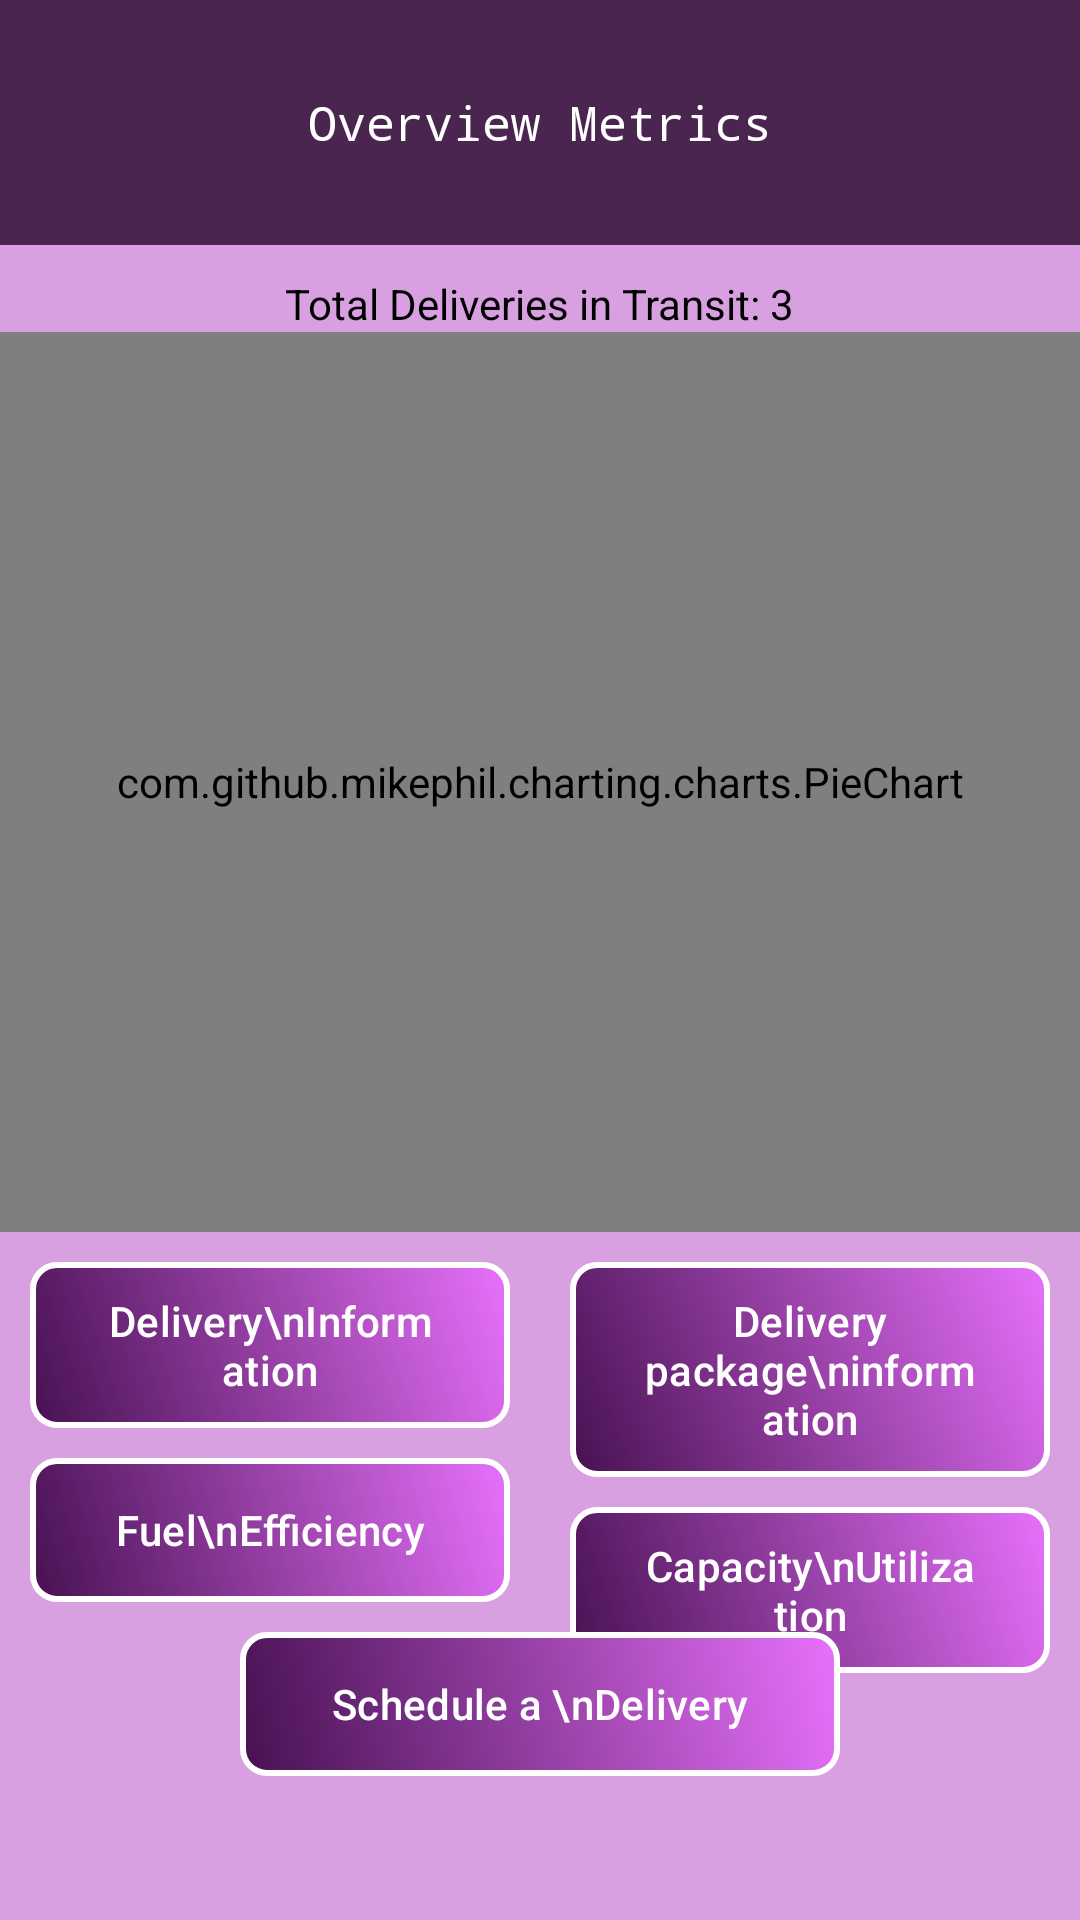

Produce the Android XML layout that renders to this screen, including the resource entries it uses.
<!-- AndroidManifest.xml: application theme Theme.EaseMyPost -->
<!-- res/layout/fragment_dashboard_t_p.xml -->
<?xml version="1.0" encoding="utf-8"?>
<androidx.constraintlayout.widget.ConstraintLayout xmlns:android="http://schemas.android.com/apk/res/android"
    xmlns:tools="http://schemas.android.com/tools"
    android:layout_width="match_parent"
    android:layout_height="match_parent"
    xmlns:app="http://schemas.android.com/apk/res-auto"
    tools:context=".ui.thirdParty.dashboard.DashboardTPFragment">

    <TextView
        android:id="@+id/tv_overview"
        android:layout_width="match_parent"
        android:layout_height="wrap_content"
        android:text="Overview Metrics"
        app:layout_constraintTop_toTopOf="parent"
        android:gravity="center"
        android:fontFamily="monospace"
        android:background="#49254F"
        android:padding="30dp"
        android:textColor="@color/white"
        android:textSize="16sp"
        />

    <androidx.constraintlayout.widget.ConstraintLayout
        android:layout_width="match_parent"
        android:layout_height="0dp"
        android:background="#D89FE1"
        app:layout_constraintBottom_toBottomOf="parent"
        app:layout_constraintTop_toBottomOf="@id/tv_overview">

        <TextView
            android:id="@+id/tvTotalDeliveries"
            android:layout_width="wrap_content"
            android:layout_height="wrap_content"
            android:layout_margin="10dp"
            android:text="Total Deliveries in Transit: 3"
            android:textColor="@color/black"
            android:textSize="14sp"
            app:layout_constraintEnd_toEndOf="parent"
            app:layout_constraintStart_toStartOf="parent"
            app:layout_constraintTop_toTopOf="parent" />

        <com.github.mikephil.charting.charts.PieChart
            android:id="@+id/pieChart"
            android:layout_width="0dp"
            android:layout_height="300dp"
            app:layout_constraintEnd_toEndOf="parent"
            app:layout_constraintStart_toStartOf="parent"
            app:layout_constraintTop_toBottomOf="@id/tvTotalDeliveries" />

        <com.google.android.material.button.MaterialButton
            android:id="@+id/btn_tp_delivery_info"
            android:layout_width="0dp"
            android:layout_height="wrap_content"
            android:background="@drawable/btn_dashboard_main_dop"
            android:text="Delivery\nInformation"
            app:backgroundTint="@null"
            app:layout_constraintEnd_toStartOf="@id/btn_tp_delivery_package_info"
            app:layout_constraintStart_toStartOf="parent"
            android:layout_margin="10dp"
            app:layout_constraintHorizontal_chainStyle="packed"
            app:layout_constraintTop_toBottomOf="@id/pieChart" />

        <com.google.android.material.button.MaterialButton
            android:id="@+id/btn_tp_delivery_package_info"
            android:layout_width="0dp"
            android:layout_height="wrap_content"
            android:background="@drawable/btn_dashboard_main_dop"
            android:text="Delivery package\ninformation"
            app:backgroundTint="@null"
            android:layout_margin="10dp"
            app:layout_constraintEnd_toEndOf="parent"
            app:layout_constraintHorizontal_chainStyle="packed"
            app:layout_constraintStart_toEndOf="@id/btn_tp_delivery_info"
            app:layout_constraintTop_toBottomOf="@id/pieChart" />

        <com.google.android.material.button.MaterialButton
            android:id="@+id/btn_tp_fuel"
            android:layout_width="0dp"
            android:layout_height="wrap_content"
            android:background="@drawable/btn_dashboard_main_dop"
            android:text="Fuel\nEfficiency"
            app:backgroundTint="@null"
            android:layout_margin="10dp"
            app:layout_constraintHorizontal_chainStyle="packed"
            app:layout_constraintStart_toStartOf="parent"
            app:layout_constraintEnd_toStartOf="@id/btn_tp_capacity"
            app:layout_constraintTop_toBottomOf="@id/btn_tp_delivery_info" />

        <com.google.android.material.button.MaterialButton
            android:id="@+id/btn_tp_capacity"
            android:layout_width="0dp"
            android:layout_height="wrap_content"
            android:background="@drawable/btn_dashboard_main_dop"
            android:text="Capacity\nUtilization"
            app:backgroundTint="@null"
            android:layout_margin="10dp"
            app:layout_constraintEnd_toEndOf="parent"
            app:layout_constraintHorizontal_chainStyle="packed"
            app:layout_constraintStart_toEndOf="@id/btn_tp_fuel"
            app:layout_constraintTop_toBottomOf="@id/btn_tp_delivery_package_info" />

        <com.google.android.material.button.MaterialButton
            android:id="@+id/btn_tp_schedule"
            android:layout_width="match_parent"
            android:layout_height="wrap_content"
            android:background="@drawable/btn_dashboard_main_dop"
            android:text="Schedule a \nDelivery"
            app:backgroundTint="@null"
            android:layout_marginVertical="10dp"
            android:layout_marginHorizontal="80dp"
            app:layout_constraintHorizontal_chainStyle="packed"
            app:layout_constraintTop_toBottomOf="@id/btn_tp_fuel"
            app:layout_constraintStart_toStartOf="parent"
            app:layout_constraintEnd_toEndOf="parent"
            />


    </androidx.constraintlayout.widget.ConstraintLayout>



</androidx.constraintlayout.widget.ConstraintLayout>
<!-- resources referenced by this layout -->
<resources>
  <color name="black">#FF000000</color>
  <color name="white">#FFFFFFFF</color>
  <!-- drawable btn_dashboard_main_dop (drawable) -->
  <?xml version="1.0" encoding="utf-8"?>
  <shape xmlns:android="http://schemas.android.com/apk/res/android">
      <gradient
          android:startColor="#471151"
          android:endColor="#E771FB"
          android:angle="45" /> 
      <corners android:radius="8dp" /> 
      <stroke
          android:width="2dp"
          android:color="#FFFFFF" />
  </shape>
  <style name="Theme.EaseMyPost" parent="Base.Theme.EaseMyPost" />
  <style name="Base.Theme.EaseMyPost" parent="Theme.Material3.DayNight.NoActionBar">
          
          
      </style>
</resources>
